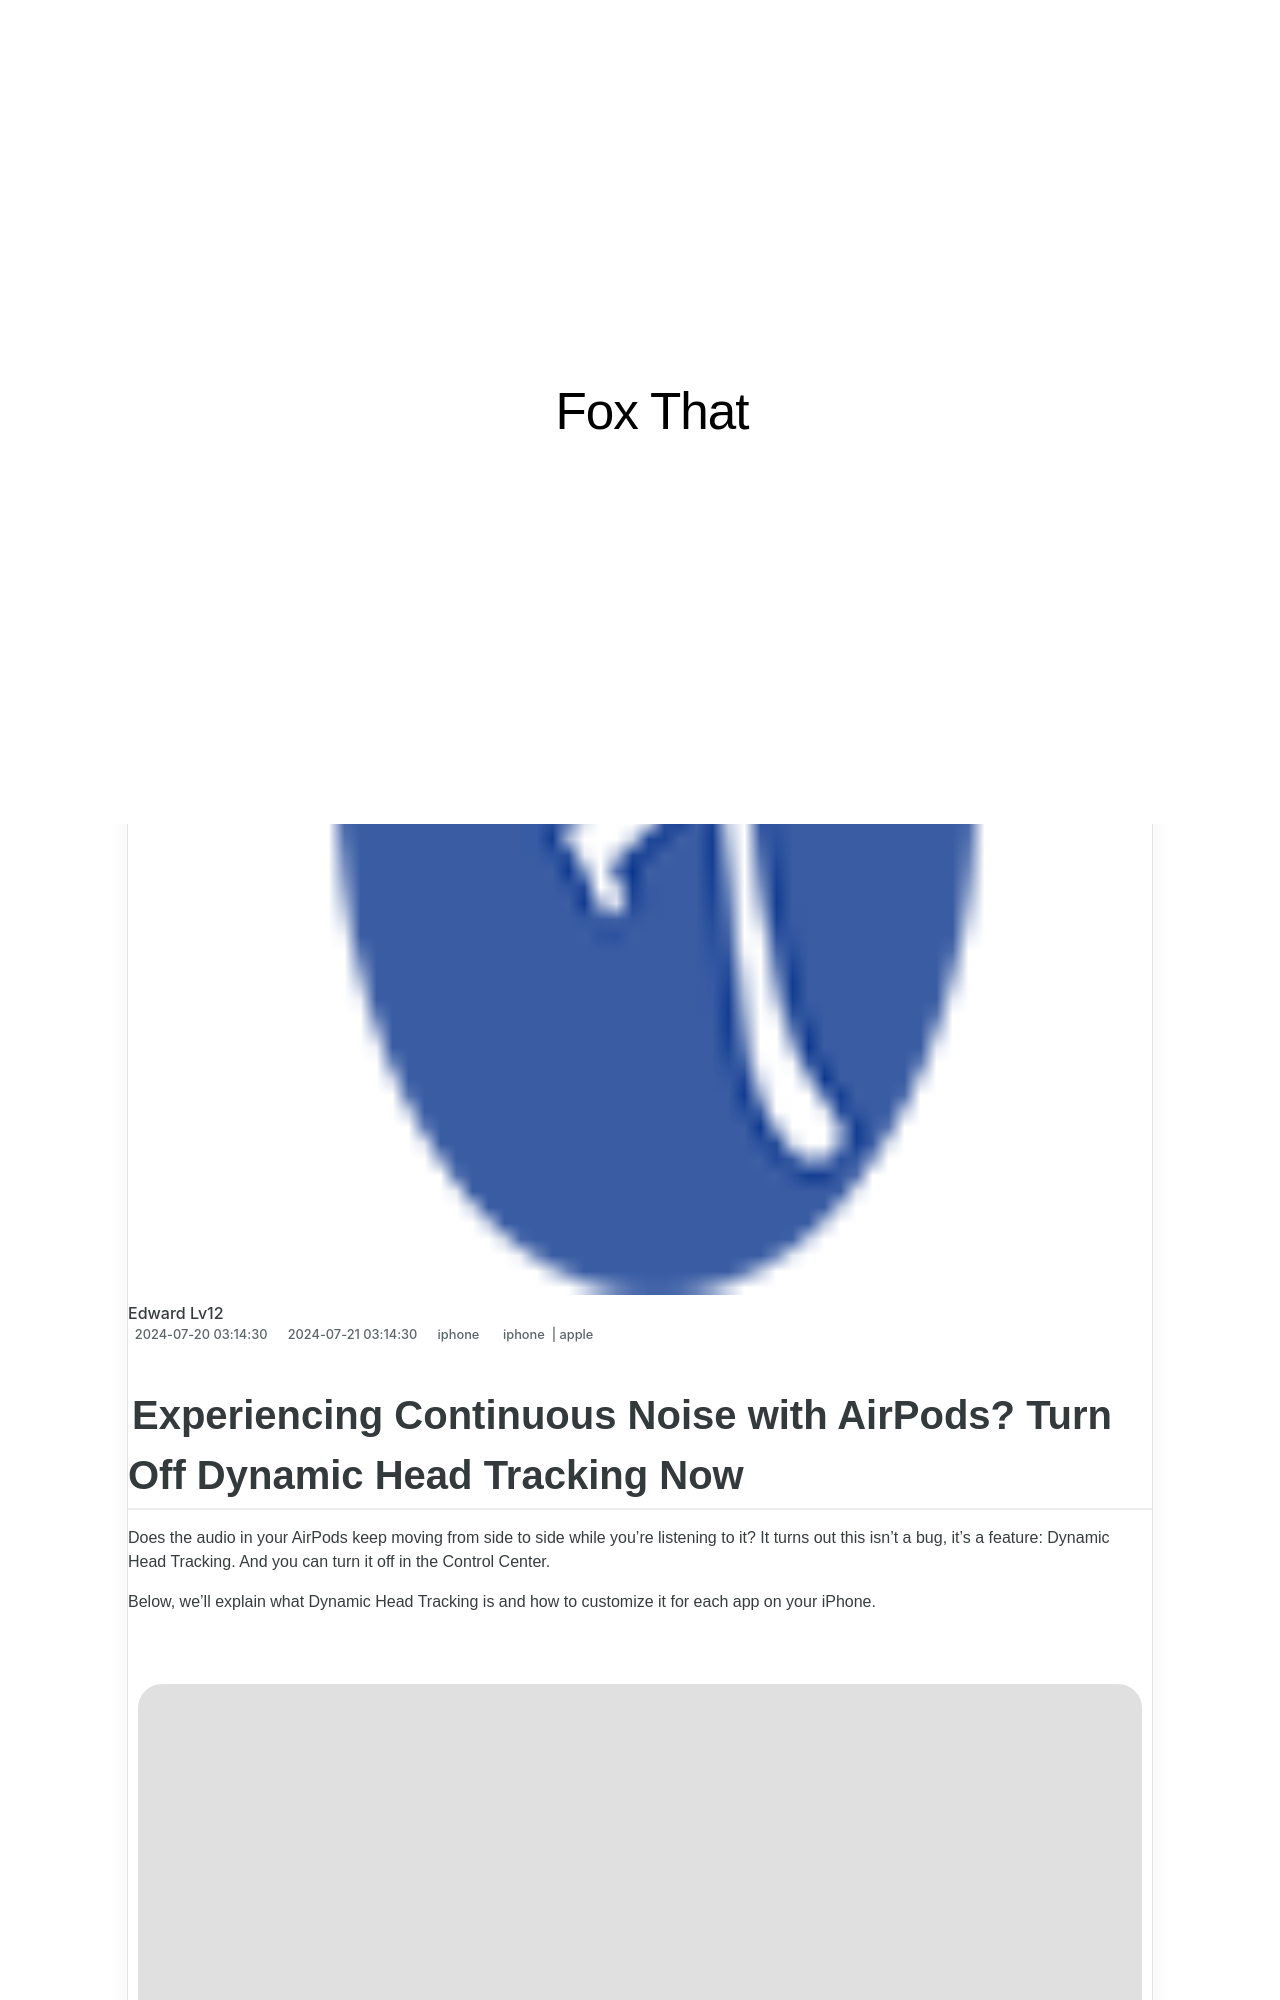

repository: techidaily/site-fox-that · page: 1721444244738-experiencing-continuous-noise-with-airpods-turn-off-dynamic-head-tracking-now/index.html · generator: jekyll

---
title: Experiencing Continuous Noise with AirPods? Turn Off Dynamic Head Tracking Now!
date: 2024-07-20T03:14:30.515Z
updated: 2024-07-21T03:14:30.515Z
tags:
  - iphone
  - apple
categories:
  - iphone
description: This Article Describes Experiencing Continuous Noise with AirPods? Turn Off Dynamic Head Tracking Now!
excerpt: This Article Describes Experiencing Continuous Noise with AirPods? Turn Off Dynamic Head Tracking Now!
thumbnail: https://thmb.techidaily.com/7ec641d0887205acbcfc6836f03618d0eee863811c5fb186d0f0c958e752d87a.jpg
---
